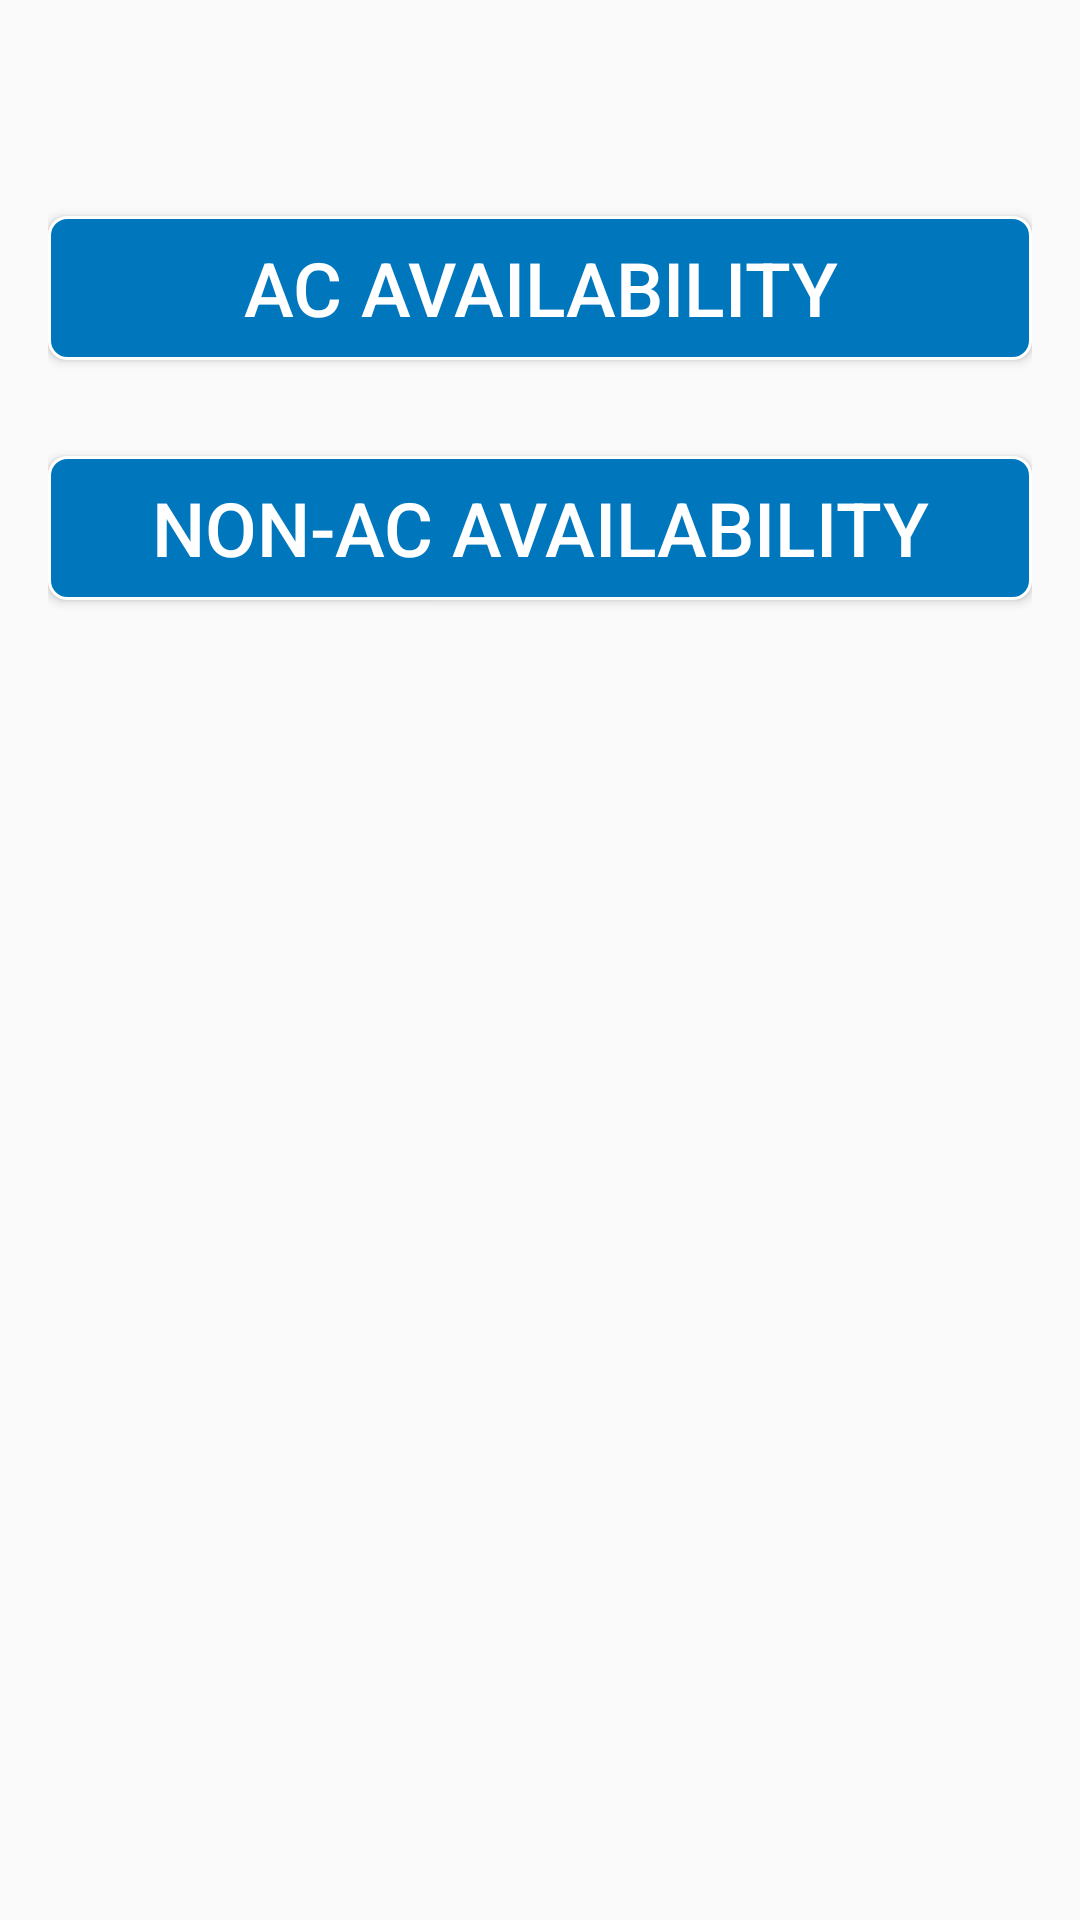

Reconstruct the res/layout file that produces this screen, plus the resources it refers to.
<!-- AndroidManifest.xml: activity theme AppTheme.NoActionBar -->
<!-- res/layout/fragment_beds_availability.xml -->
<RelativeLayout xmlns:android="http://schemas.android.com/apk/res/android"
    xmlns:tools="http://schemas.android.com/tools"
    android:layout_width="match_parent"
    android:layout_height="match_parent"
    android:paddingBottom="@dimen/activity_vertical_margin"
    android:paddingLeft="@dimen/activity_horizontal_margin"
    android:paddingRight="@dimen/activity_horizontal_margin"
    android:paddingTop="@dimen/activity_vertical_margin"
    tools:context="com.vitaltechlabs.findhostels.BedsAvailabilityActivity">

    <Button
        android:id="@+id/ac_btn"
        android:layout_width="match_parent"
        android:layout_height="wrap_content"
        android:layout_marginTop="56dp"
        android:background="@drawable/spinner_shape"
        android:text="@string/ac_availability"
        android:textColor="@android:color/white"
        android:textSize="25dp" />

    <Button
        android:id="@+id/non_ac_btn"
        android:layout_width="match_parent"
        android:layout_height="wrap_content"
        android:layout_below="@+id/ac_btn"
        android:layout_marginTop="32dp"
        android:background="@drawable/spinner_shape"
        android:text="@string/non_ac_availability"
        android:textColor="@android:color/white"
        android:textSize="25dp" />
</RelativeLayout>
<!-- resources referenced by this layout -->
<resources>
  <dimen name="activity_horizontal_margin">16dp</dimen>
  <dimen name="activity_vertical_margin">16dp</dimen>
  <!-- drawable spinner_shape (drawable) -->
  <?xml version="1.0" encoding="utf-8"?>
  <shape xmlns:android="http://schemas.android.com/apk/res/android"
      android:shape="rectangle">
      <solid android:color="@color/colorPrimaryDark" />
      <corners android:radius="6dip" />
  
      <stroke
          android:width="1dp"
          android:color="@color/white" />
  
  </shape>
  <string name="ac_availability">AC Availability</string>
  <string name="non_ac_availability">NON-AC Availability</string>
  <style name="AppTheme.NoActionBar">
          <item name="windowActionBar">false</item>
          <item name="windowNoTitle">true</item>
      </style>
  <color name="colorPrimaryDark">#0076bc</color>
  <color name="white">#FFFFFF</color>
</resources>
